Run: headless pygame with SDL's dummy video driver; simulated clock (each Clock.tick advances the game by its frame time, no real sleeping); random seed 0; keys injected as events and as key.get_pressed() state; no mouse input.
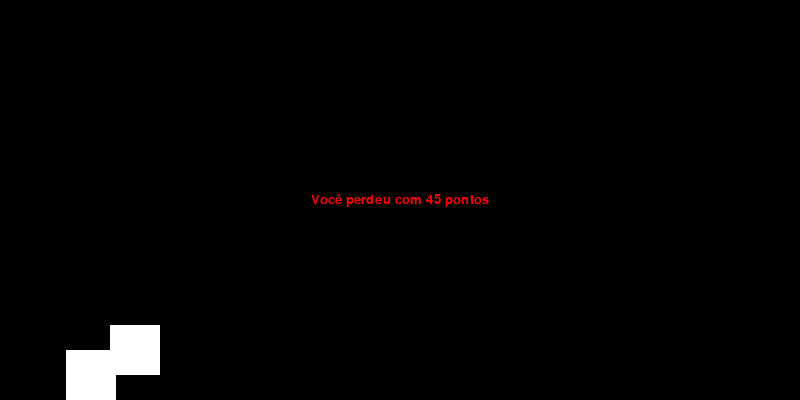
Frame 1 of 4 · flips 1–60 · no input
Frame 2 of 4 · flips 61–180 · tapped SPACE, RETURN · held RIGHT (→), D · screen unchanged from frame 1, image omitted
Frame 3 of 4 · flips 181–300 · held DOWN (↓), S · screen unchanged from frame 2, image omitted
Frame 4 of 4 · flips 301–420 · held LEFT (←), A, UP (↑), W · screen unchanged from frame 3, image omitted

The pygame program that drew these frames:

import pygame
from random import choice
import sys

pygame.init()
LARGURA, ALTURA = 800, 400
tamanho = 50
posicao_jogador_x = LARGURA // 12
posicao_jogador_y = ALTURA - tamanho
posicao_obstaculo_x = LARGURA
velocidade_jogador = 7
salto_jogador = -400
pulando = False
agachado = False
contador_salto = 18
gravidade = 0.5
fonte_1 = pygame.font.Font(None, 36)
fonte_2 = pygame.font.Font(None, 20)
pontos = 0

janela = pygame.display.set_mode((LARGURA, ALTURA))
pygame.display.set_caption("Dino")

BRANCO = (255, 255, 255)
PRETO = (0, 0, 0)

clock = pygame.time.Clock()

jogo_ativo = True
a = ALTURA - tamanho
b = ALTURA - 1.5 * tamanho
posicao_obstaculo_y = choice([a, b])

while True:
    janela.fill(PRETO)

    for evento in pygame.event.get():
        if evento.type == pygame.QUIT:
            pygame.quit()
            sys.exit()

        if evento.type == pygame.KEYDOWN:
            if evento.key == pygame.K_q and not agachado and not pulando:
                pulando = True
            if evento.key == pygame.K_e and not pulando:
                agachado = True
            if not jogo_ativo and evento.key == pygame.K_k:
                jogo_ativo = True
                posicao_jogador_y = ALTURA - tamanho
                posicao_obstaculo_x = LARGURA
                pontos = 0

        if evento.type == pygame.KEYUP:
            if evento.key == pygame.K_e:
                agachado = False

    if posicao_obstaculo_y > LARGURA + tamanho:
        posicao_obstaculo_y = choice([ALTURA - tamanho, ALTURA - 2 * tamanho])

    if jogo_ativo:
        if pulando:
            if contador_salto >= -20:
                neg = 1
                if contador_salto < 0:
                    neg = -1
                posicao_jogador_y -= (contador_salto ** 2) * 0.03 * neg
                contador_salto -= 1
            else:
                pulando = False
                contador_salto = 18
        else:
            if posicao_jogador_y < ALTURA - tamanho and not agachado:
                posicao_jogador_y += gravidade

        if posicao_jogador_y >= ALTURA - tamanho:
            posicao_jogador_y = ALTURA - tamanho

        posicao_obstaculo_x -= 15

        if posicao_obstaculo_x < 0:
            posicao_obstaculo_x = LARGURA
            posicao_obstaculo_y = choice([a, b])

        if agachado:
            if pygame.Rect(posicao_jogador_x, posicao_jogador_y + tamanho // 2, tamanho, tamanho // 2).colliderect(
                    pygame.Rect(posicao_obstaculo_x, posicao_obstaculo_y, tamanho, tamanho)):
                jogo_ativo = False
        else:
            if pygame.Rect(posicao_jogador_x, posicao_jogador_y, tamanho, tamanho).colliderect(
                    pygame.Rect(posicao_obstaculo_x, posicao_obstaculo_y, tamanho, tamanho)):
                jogo_ativo = False

    if agachado:
        pygame.draw.rect(janela, BRANCO, (posicao_jogador_x, posicao_jogador_y + tamanho // 2, tamanho, tamanho // 2))
    else:
        pygame.draw.rect(janela, BRANCO, (posicao_jogador_x, posicao_jogador_y, tamanho, tamanho))

    pygame.draw.rect(janela, BRANCO, (posicao_obstaculo_x, posicao_obstaculo_y, tamanho, tamanho))

    if not jogo_ativo:
        texto_derrota = fonte_2.render(f"Você perdeu com {pontos} pontos", True, (255, 0, 0))
        text_rect = texto_derrota.get_rect(center=(LARGURA // 2, ALTURA // 2))
        janela.blit(texto_derrota, text_rect)
    else:
        texto_pontos = fonte_1.render(f"Pontos: {pontos}", True, BRANCO)
        text_rect = texto_pontos.get_rect(center=(LARGURA // 2, ALTURA // 2))
        janela.blit(texto_pontos, text_rect)
        pontos += 1

    pygame.display.update()
    clock.tick(30)
